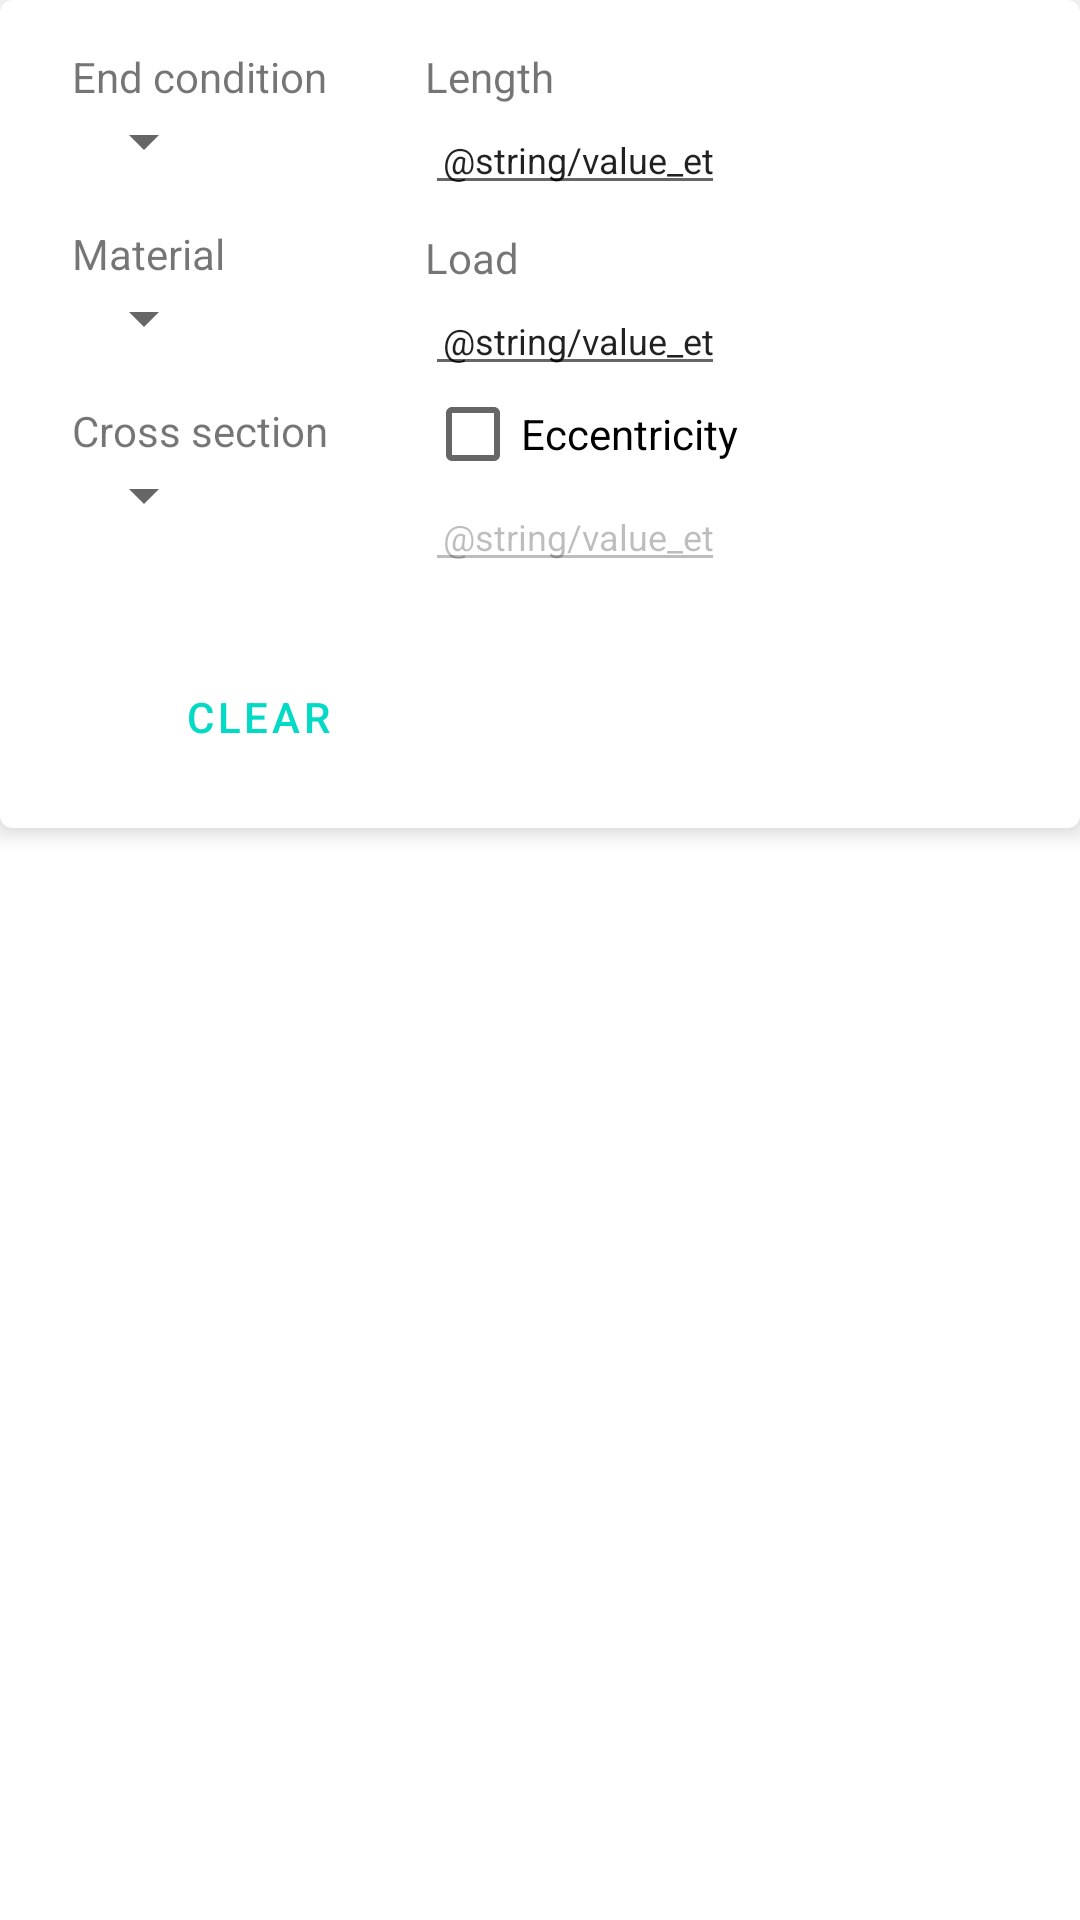

Produce the Android XML layout that renders to this screen, including the resource entries it uses.
<!-- AndroidManifest.xml: application theme AppThemeLight -->
<!-- res/layout/activity_main_2.xml -->
<?xml version="1.0" encoding="utf-8"?>
<androidx.constraintlayout.widget.ConstraintLayout xmlns:android="http://schemas.android.com/apk/res/android"
    xmlns:app="http://schemas.android.com/apk/res-auto"
    xmlns:tools="http://schemas.android.com/tools"
    android:id="@+id/layout"
    android:layout_width="match_parent"
    android:layout_height="match_parent"
    tools:context=".MainActivity">

    <TextView
        android:id="@+id/introTextView"
        android:layout_width="0dp"
        android:layout_height="wrap_content"
        android:gravity="center|center_horizontal|center_vertical"
        android:singleLine="false"
        android:text="@string/intro_tv"
        android:textSize="18sp"
        app:layout_constraintBottom_toTopOf="@+id/cardView"
        app:layout_constraintEnd_toEndOf="parent"
        app:layout_constraintStart_toStartOf="parent" />

    <com.google.android.material.card.MaterialCardView
        android:id="@+id/cardView"
        android:layout_width="match_parent"
        android:layout_height="wrap_content"
        app:cardElevation="4dp"
        app:layout_constraintBottom_toBottomOf="parent"
        app:layout_constraintEnd_toEndOf="parent"
        app:layout_constraintStart_toStartOf="parent"
        app:layout_constraintTop_toTopOf="parent"
        app:layout_constraintVertical_bias="0.0">

        <androidx.constraintlayout.widget.ConstraintLayout
            android:id="@+id/layout2"
            android:layout_width="match_parent"
            android:layout_height="wrap_content">

            <Button
                android:id="@+id/clearButton"
                style="@style/Widget.MaterialComponents.Button.OutlinedButton.Icon"
                android:layout_width="wrap_content"
                android:layout_height="wrap_content"
                android:layout_marginStart="44dp"
                android:layout_marginTop="215dp"
                android:text="@string/clear_button"
                android:textColor="@color/colorAccent"
                app:layout_constraintStart_toStartOf="parent"
                app:layout_constraintTop_toTopOf="parent"
                app:strokeColor="@color/colorAccent"
                tools:ignore="MissingPrefix" />

            <Button
                android:id="@+id/calculateButton"
                style="@style/Widget.MaterialComponents.Button"
                android:layout_width="wrap_content"
                android:layout_height="wrap_content"
                android:layout_marginTop="216dp"
                android:layout_marginEnd="32dp"
                android:layout_marginBottom="12dp"
                android:backgroundTint="@color/design_default_color_primary"
                android:text="@string/calculate_button"
                app:layout_constraintBottom_toBottomOf="parent"
                app:layout_constraintEnd_toEndOf="parent"
                app:layout_constraintTop_toTopOf="parent"
                tools:ignore="MissingPrefix"
                tools:targetApi="lollipop" />

            <CheckBox
                android:id="@+id/checkBox"
                android:layout_width="0dp"
                android:layout_height="32dp"
                android:layout_marginBottom="52dp"
                android:text="@string/eccentricity_tv"
                android:textSize="14sp"
                app:layout_constraintBottom_toTopOf="@+id/editText3"
                app:layout_constraintStart_toStartOf="@+id/editText2"
                app:layout_constraintTop_toBottomOf="@id/editText2" />

            <EditText
                android:id="@+id/editText1"
                android:layout_width="100dp"
                android:layout_height="wrap_content"
                android:autofillHints=""
                android:ems="10"
                android:hint="@string/hint_et"
                android:inputType="number|numberDecimal"
                android:text="@string/value_et"
                android:textAlignment="textEnd"
                android:textSize="12sp"
                app:layout_constraintStart_toStartOf="@id/textView4"
                app:layout_constraintTop_toBottomOf="@+id/textView4"
                tools:layout_editor_absoluteY="23dp"
                tools:targetApi="o" />

            <EditText
                android:id="@+id/editText2"
                android:layout_width="100dp"
                android:layout_height="wrap_content"
                android:autofillHints=""
                android:ems="10"
                android:hint="@string/hint_et"
                android:inputType="number|numberDecimal"
                android:text="@string/value_et"
                android:textAlignment="textEnd"
                android:textSize="12sp"
                app:layout_constraintStart_toStartOf="@id/textView5"
                app:layout_constraintTop_toBottomOf="@+id/textView5"
                tools:targetApi="o" />

            <EditText
                android:id="@+id/editText3"
                android:layout_width="100dp"
                android:layout_height="wrap_content"
                android:autofillHints=""
                android:ems="10"
                android:enabled="false"
                android:hint="@string/hint_et"
                android:inputType="number|numberDecimal"
                android:text="@string/value_et"
                android:textAlignment="textEnd"
                android:textSize="12sp"
                app:layout_constraintStart_toStartOf="@id/checkBox"
                app:layout_constraintTop_toBottomOf="@+id/checkBox"
                tools:targetApi="o" />

            <ImageView
                android:id="@+id/columnImageView"
                android:layout_width="wrap_content"
                android:layout_height="200dp"
                android:layout_marginStart="180dp"
                android:layout_marginTop="8dp"
                android:layout_marginEnd="183dp"
                android:layout_marginBottom="60dp"
                android:background="@drawable/rectangle_shape"
                android:contentDescription="@string/column_image_content"
                android:elevation="4dp"
                android:scaleType="centerCrop"
                app:layout_constraintBottom_toBottomOf="parent"
                app:layout_constraintEnd_toEndOf="parent"
                app:layout_constraintStart_toStartOf="parent"
                app:layout_constraintTop_toTopOf="parent"
                app:srcCompat="@mipmap/img_column_pinned_pinned"
                tools:targetApi="lollipop" />


            <Spinner
                android:id="@+id/spinner1"
                android:layout_width="wrap_content"
                android:layout_height="wrap_content"
                android:spinnerMode="dropdown"
                app:layout_constraintStart_toStartOf="@id/textView1"
                app:layout_constraintTop_toBottomOf="@+id/textView1" />

            <Spinner
                android:id="@+id/spinner2"
                android:layout_width="wrap_content"
                android:layout_height="wrap_content"
                app:layout_constraintStart_toStartOf="@id/textView2"
                app:layout_constraintTop_toBottomOf="@+id/textView2" />

            <Spinner
                android:id="@+id/spinner3"
                android:layout_width="wrap_content"
                android:layout_height="wrap_content"
                app:layout_constraintStart_toStartOf="@id/textView3"
                app:layout_constraintTop_toBottomOf="@+id/textView3" />

            <TextView
                android:id="@+id/textView1"
                android:layout_width="wrap_content"
                android:layout_height="wrap_content"
                android:layout_marginStart="24dp"
                android:layout_marginTop="16dp"
                android:text="@string/end_condition_tv"
                android:textAlignment="center"
                android:textSize="14sp"
                app:layout_constraintStart_toStartOf="parent"
                app:layout_constraintTop_toTopOf="parent" />

            <TextView
                android:id="@+id/textView2"
                android:layout_width="0dp"
                android:layout_height="wrap_content"
                android:layout_marginTop="16dp"
                android:text="@string/material_tv"
                android:textSize="14sp"
                app:layout_constraintBottom_toTopOf="@+id/spinner2"
                app:layout_constraintStart_toStartOf="@id/spinner1"
                app:layout_constraintTop_toBottomOf="@+id/spinner1" />

            <TextView
                android:id="@+id/textView3"
                android:layout_width="0dp"
                android:layout_height="wrap_content"
                android:layout_marginTop="16dp"
                android:text="@string/cross_section_tv"
                android:textSize="14sp"
                app:layout_constraintStart_toStartOf="@id/spinner2"
                app:layout_constraintTop_toBottomOf="@id/spinner2" />

            <TextView
                android:id="@+id/textView4"
                android:layout_width="0dp"
                android:layout_height="wrap_content"
                android:layout_marginStart="32dp"
                android:layout_marginTop="16dp"
                android:text="@string/length_tv"
                android:textSize="14sp"
                app:layout_constraintStart_toEndOf="@+id/columnImageView"
                app:layout_constraintTop_toTopOf="parent" />

            <TextView
                android:id="@+id/textView5"
                android:layout_width="0dp"
                android:layout_height="wrap_content"
                android:layout_marginTop="8dp"
                android:text="@string/load_tv"
                android:textSize="14sp"
                app:layout_constraintBottom_toTopOf="@+id/editText2"
                app:layout_constraintStart_toStartOf="@+id/editText1"
                app:layout_constraintTop_toBottomOf="@id/editText1" />

        </androidx.constraintlayout.widget.ConstraintLayout>
    </com.google.android.material.card.MaterialCardView>

    <androidx.recyclerview.widget.RecyclerView
        android:id="@+id/resultsView"
        android:layout_width="match_parent"
        android:layout_height="0dp"
        android:scrollbarAlwaysDrawVerticalTrack="true"
        app:layout_constraintBottom_toBottomOf="parent"
        app:layout_constraintEnd_toEndOf="parent"
        app:layout_constraintStart_toStartOf="parent"
        app:layout_constraintTop_toBottomOf="@id/cardView"
        app:layout_constraintVertical_bias="0.0">

    </androidx.recyclerview.widget.RecyclerView>


</androidx.constraintlayout.widget.ConstraintLayout>
<!-- resources referenced by this layout -->
<resources>
  <!-- drawable rectangle_shape (drawable) -->
  <shape xmlns:android="http://schemas.android.com/apk/res/android">
  
      <corners
              android:radius="3dp" />
      <stroke
          android:color="@color/colorPrimaryDark"
          android:width="1dp" />
  </shape>
  <!-- mipmap img_column_pinned_pinned: png bitmap (mipmap-hdpi, 1208 bytes) -->
  <string name="calculate_button">CALCULATE</string>
  <string name="clear_button">CLEAR</string>
  <string name="column_image_content">Column image</string>
  <string name="cross_section_tv">Cross section</string>
  <string name="eccentricity_tv">Eccentricity</string>
  <string name="end_condition_tv">End condition</string>
  <string name="hint_et">0</string>
  <string name="intro_tv">What is Column Buckling?\n\nColumn Buckling is a form of
          deformation as a result of axial-compression forces, leading to the bending of the column,
          due to its instability. The factors which determine how or if a column will buckle
          are: length, strength, end condition, cross section, load and eccentricity.</string>
  <string name="length_tv">Length</string>
  <string name="load_tv">Load</string>
  <string name="material_tv">Material</string>
  <style name="AppThemeLight" parent="Theme.MaterialComponents.Light">
          
          <item name="colorPrimary">@color/cardview_light_background</item>
          
          <item name="colorAccent">@color/colorAccent</item>
  
          
          <item name="actionBarTheme">@style/Theme.AppCompat.Light</item>
      </style>
  <!-- not gathered from this repository: default colours our renderer supplied (Android Studio template values) -->
  <color name="colorPrimaryDark">#FF3700B3</color>
  <color name="colorAccent">#FF03DAC5</color>
</resources>
